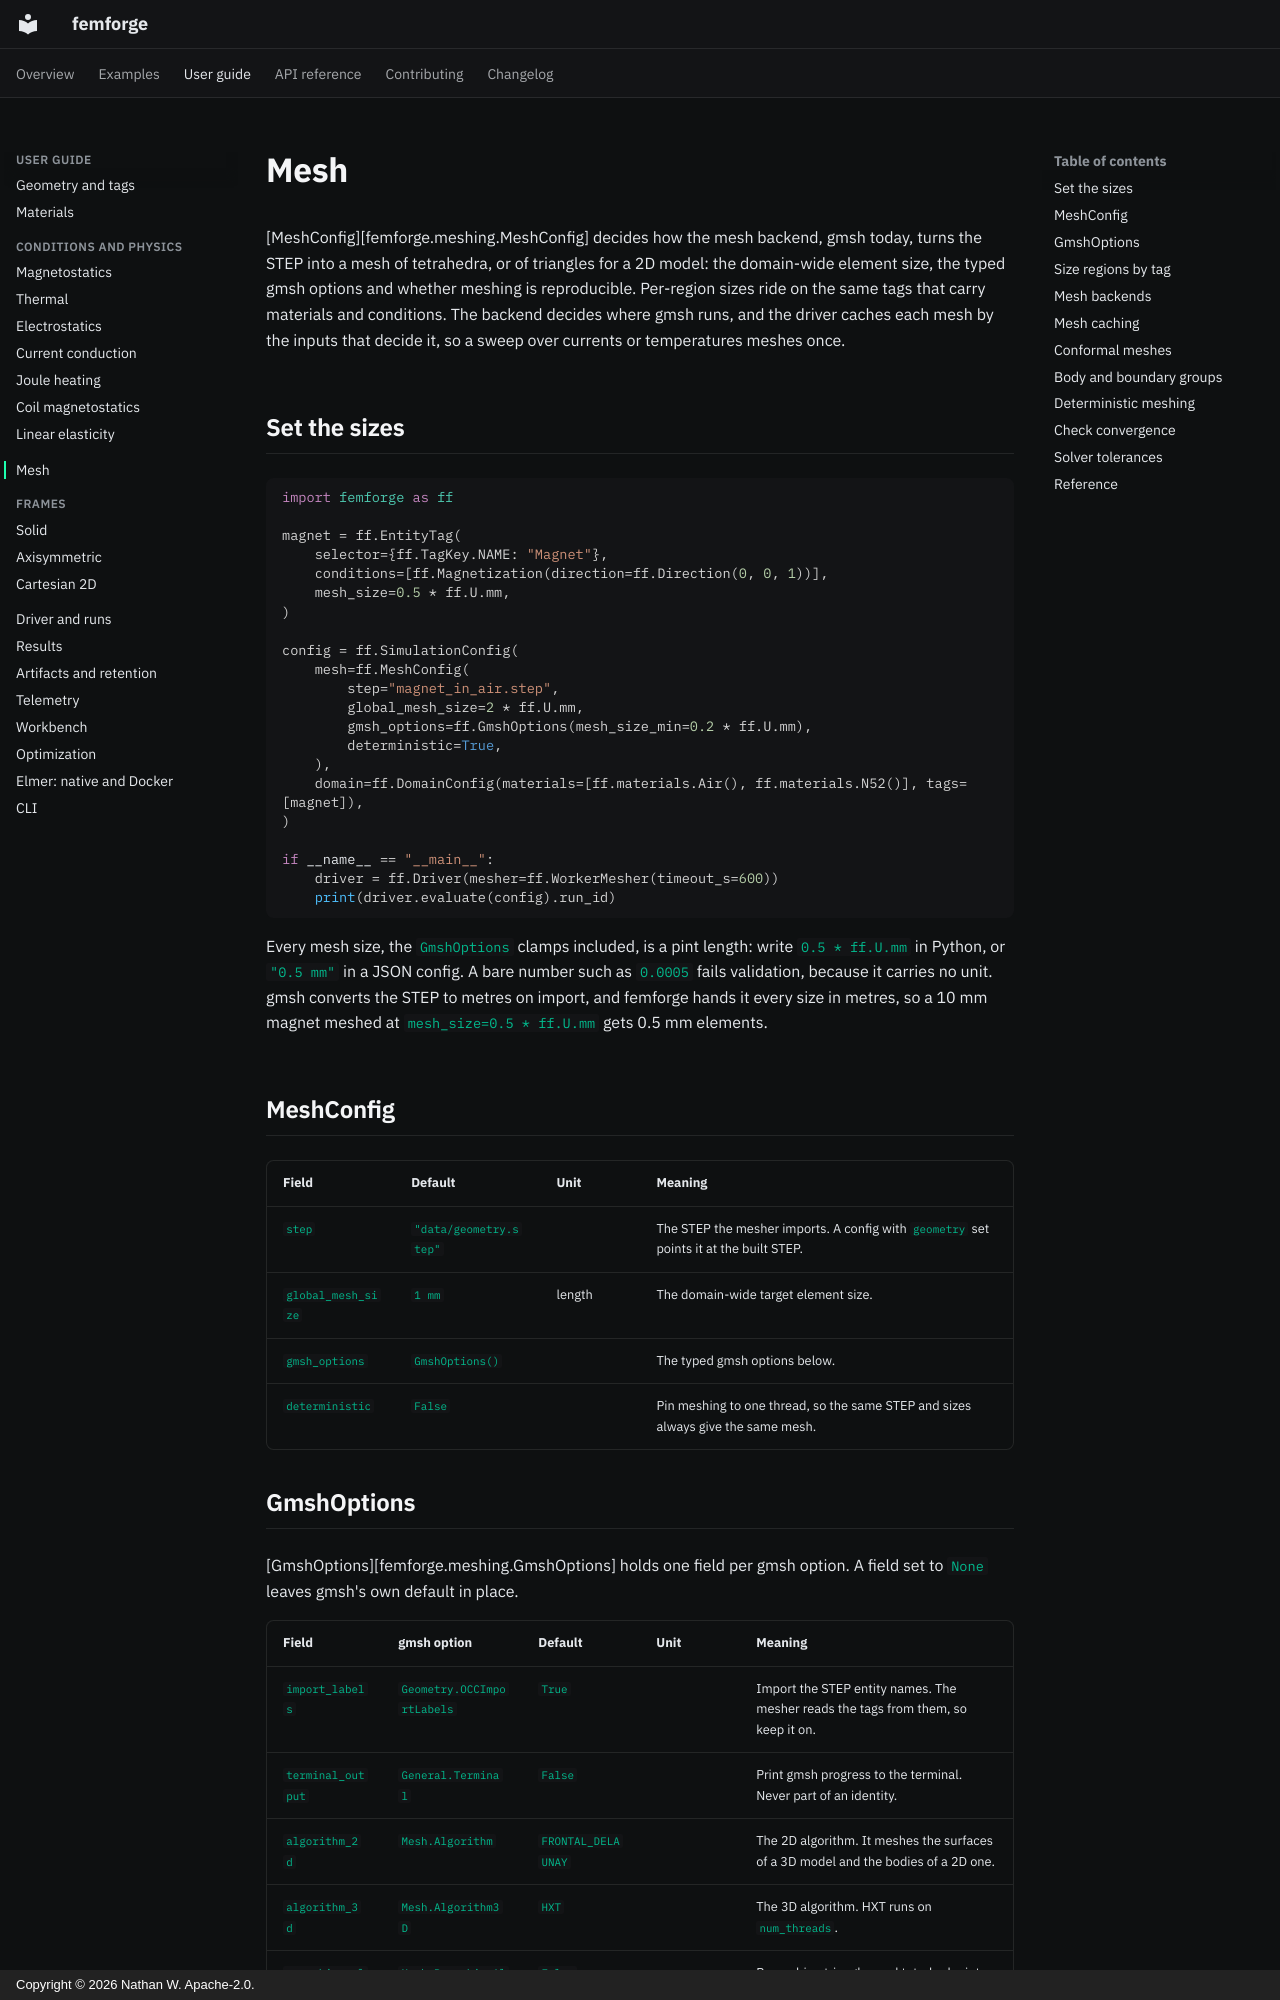

repository: femforge-io/femforge · page: user-guide/mesh/index.html · generator: mkdocs · copyright: Copyright © 2026 Nathan W. Apache-2.0.

# Mesh

[MeshConfig][femforge.meshing.MeshConfig] decides how the mesh backend, gmsh today, turns the STEP into a mesh of tetrahedra, or of triangles for a 2D model: the domain-wide element size, the typed gmsh options and whether meshing is reproducible. Per-region sizes ride on the same tags that carry materials and conditions. The backend decides where gmsh runs, and the driver caches each mesh by the inputs that decide it, so a sweep over currents or temperatures meshes once.

## Set the sizes

```python
import femforge as ff

magnet = ff.EntityTag(
    selector={ff.TagKey.NAME: "Magnet"},
    conditions=[ff.Magnetization(direction=ff.Direction(0, 0, 1))],
    mesh_size=0.5 * ff.U.mm,
)

config = ff.SimulationConfig(
    mesh=ff.MeshConfig(
        step="magnet_in_air.step",
        global_mesh_size=2 * ff.U.mm,
        gmsh_options=ff.GmshOptions(mesh_size_min=0.2 * ff.U.mm),
        deterministic=True,
    ),
    domain=ff.DomainConfig(materials=[ff.materials.Air(), ff.materials.N52()], tags=[magnet]),
)

if __name__ == "__main__":
    driver = ff.Driver(mesher=ff.WorkerMesher(timeout_s=600))
    print(driver.evaluate(config).run_id)
```

Every mesh size, the `GmshOptions` clamps included, is a pint length: write `0.5 * ff.U.mm` in Python, or `"0.5 mm"` in a JSON config. A bare number such as `0.0005` fails validation, because it carries no unit. gmsh converts the STEP to metres on import, and femforge hands it every size in metres, so a 10 mm magnet meshed at `mesh_size=0.5 * ff.U.mm` gets 0.5 mm elements.

## MeshConfig

| Field | Default | Unit | Meaning |
| --- | --- | --- | --- |
| `step` | `"data/geometry.step"` | | The STEP the mesher imports. A config with `geometry` set points it at the built STEP. |
| `global_mesh_size` | `1 mm` | length | The domain-wide target element size. |
| `gmsh_options` | `GmshOptions()` | | The typed gmsh options below. |
| `deterministic` | `False` | | Pin meshing to one thread, so the same STEP and sizes always give the same mesh. |
